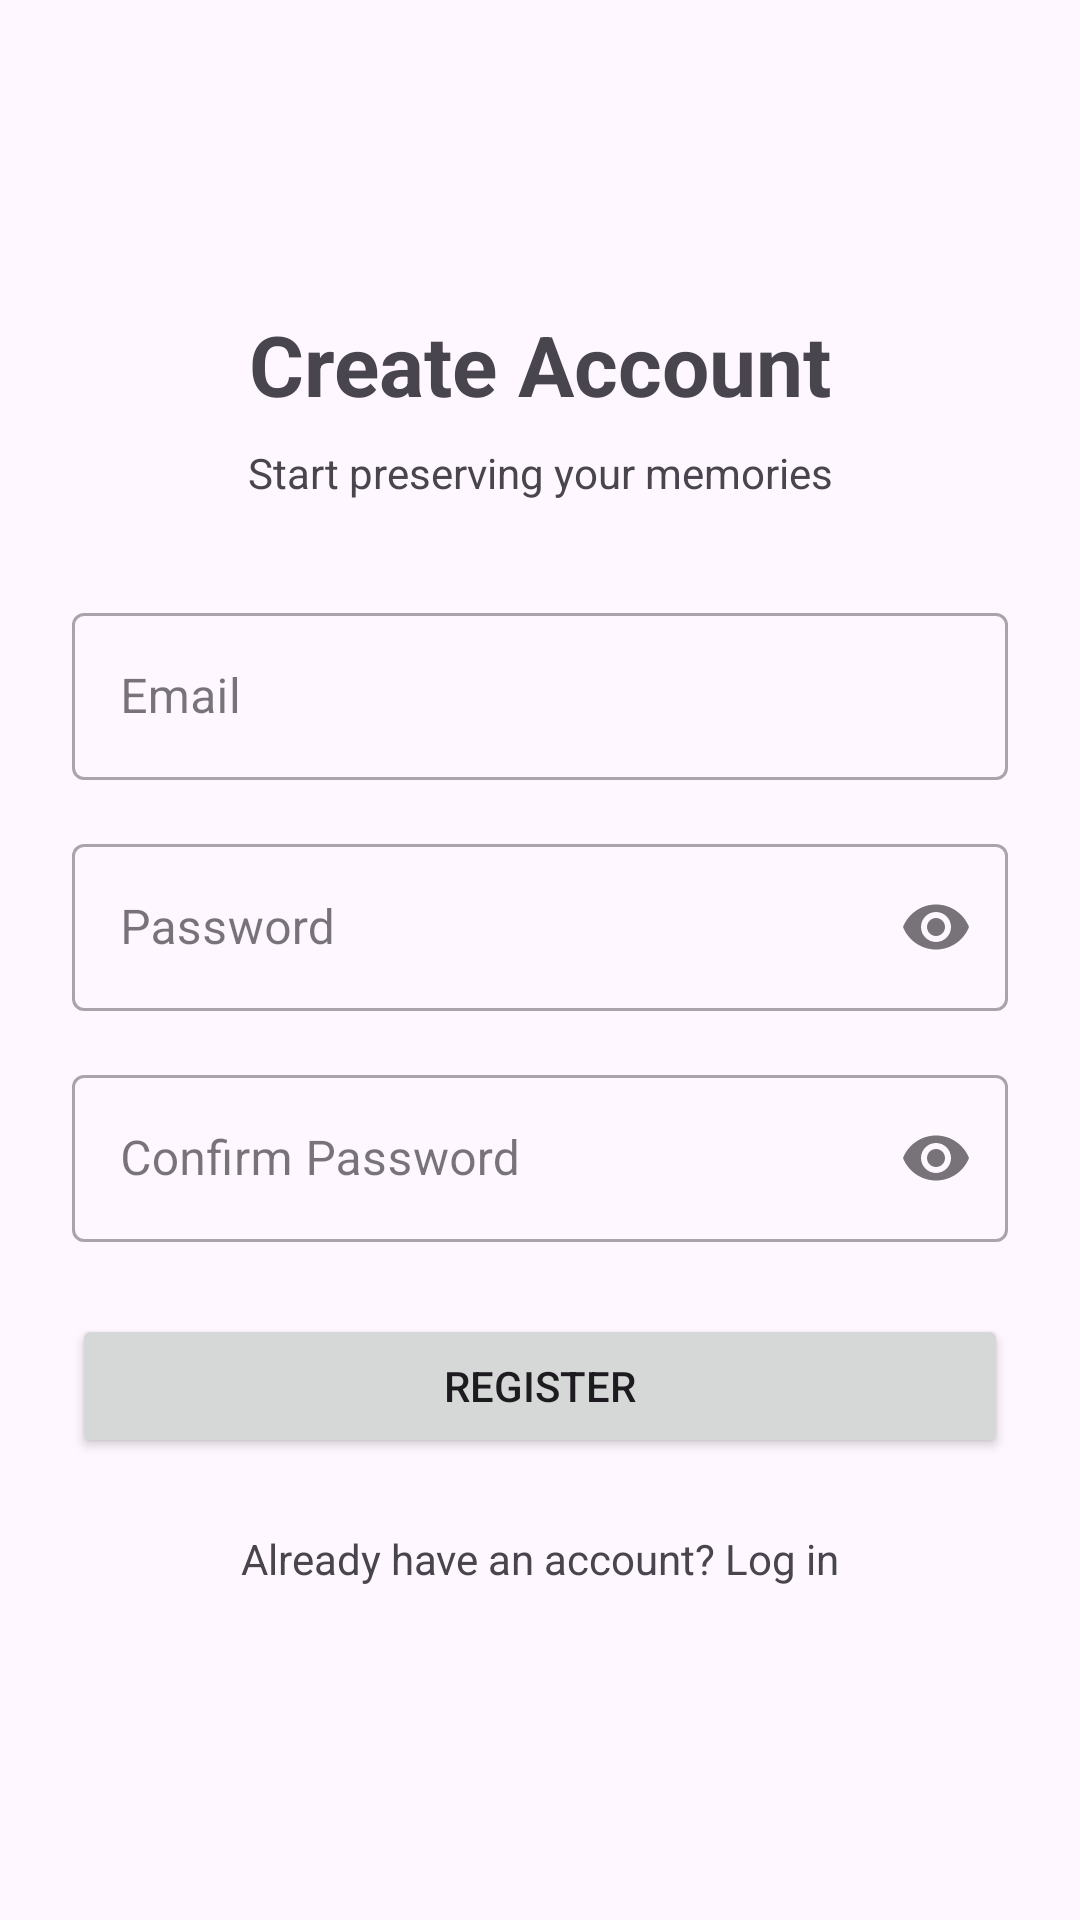

Here is an Android app screen rendered from its layout file. Give the layout XML and the strings, colors and styles it references.
<!-- AndroidManifest.xml: application theme Theme.TimeCapsule -->
<!-- res/layout/activity_register.xml -->
<?xml version="1.0" encoding="utf-8"?>
<LinearLayout xmlns:android="http://schemas.android.com/apk/res/android"
    xmlns:app="http://schemas.android.com/apk/res-auto"
    android:id="@+id/main"
    android:layout_width="match_parent"
    android:layout_height="match_parent"
    android:gravity="center_vertical"
    android:orientation="vertical"
    android:padding="24dp">

    <TextView
        android:layout_width="match_parent"
        android:layout_height="wrap_content"
        android:layout_marginBottom="8dp"
        android:gravity="center"
        android:text="Create Account"
        android:textSize="28sp"
        android:textStyle="bold" />

    <TextView
        android:layout_width="match_parent"
        android:layout_height="wrap_content"
        android:layout_marginBottom="32dp"
        android:gravity="center"
        android:text="Start preserving your memories"
        android:textSize="14sp" />

    <com.google.android.material.textfield.TextInputLayout
        style="@style/Widget.MaterialComponents.TextInputLayout.OutlinedBox"
        android:layout_width="match_parent"
        android:layout_height="wrap_content"
        android:layout_marginBottom="16dp"
        android:hint="Email">

        <com.google.android.material.textfield.TextInputEditText
            android:id="@+id/etEmail"
            android:layout_width="match_parent"
            android:layout_height="wrap_content"
            android:inputType="textEmailAddress" />
    </com.google.android.material.textfield.TextInputLayout>

    <com.google.android.material.textfield.TextInputLayout
        style="@style/Widget.MaterialComponents.TextInputLayout.OutlinedBox"
        android:layout_width="match_parent"
        android:layout_height="wrap_content"
        android:layout_marginBottom="16dp"
        android:hint="Password"
        app:endIconMode="password_toggle">

        <com.google.android.material.textfield.TextInputEditText
            android:id="@+id/etPassword"
            android:layout_width="match_parent"
            android:layout_height="wrap_content"
            android:inputType="textPassword" />
    </com.google.android.material.textfield.TextInputLayout>

    <com.google.android.material.textfield.TextInputLayout
        style="@style/Widget.MaterialComponents.TextInputLayout.OutlinedBox"
        android:id="@+id/tilConfirmPassword"
        android:layout_width="match_parent"
        android:layout_height="wrap_content"
        android:layout_marginBottom="24dp"
        android:hint="Confirm Password"
        app:endIconMode="password_toggle">

        <com.google.android.material.textfield.TextInputEditText
            android:id="@+id/etConfirmPassword"
            android:layout_width="match_parent"
            android:layout_height="wrap_content"
            android:inputType="textPassword" />
    </com.google.android.material.textfield.TextInputLayout>

    <Button
        android:id="@+id/btnRegister"
        android:layout_width="match_parent"
        android:layout_height="wrap_content"
        android:layout_marginBottom="16dp"
        android:text="Register" />

    <TextView
        android:id="@+id/tvGoToLogin"
        android:layout_width="match_parent"
        android:layout_height="wrap_content"
        android:clickable="true"
        android:focusable="true"
        android:gravity="center"
        android:padding="8dp"
        android:text="Already have an account? Log in" />

</LinearLayout>
<!-- resources referenced by this layout -->
<resources>
  <style name="Theme.TimeCapsule" parent="Base.Theme.TimeCapsule" />
  <style name="Base.Theme.TimeCapsule" parent="Theme.Material3.DayNight.NoActionBar">
          
          
      </style>
</resources>
